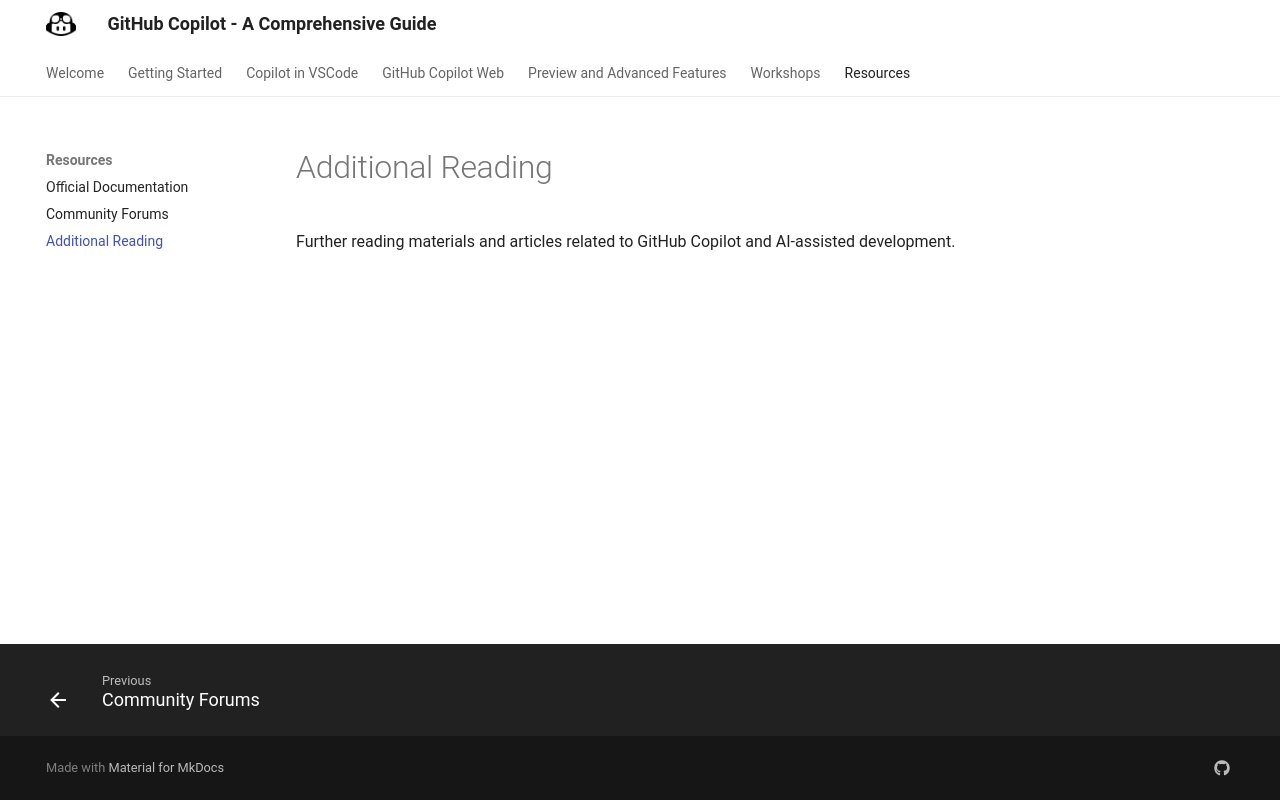

repository: Entouanes/ghc-guide · page: resources/additional-reading/index.html · generator: mkdocs

# Additional Reading

Further reading materials and articles related to GitHub Copilot and AI-assisted development.
